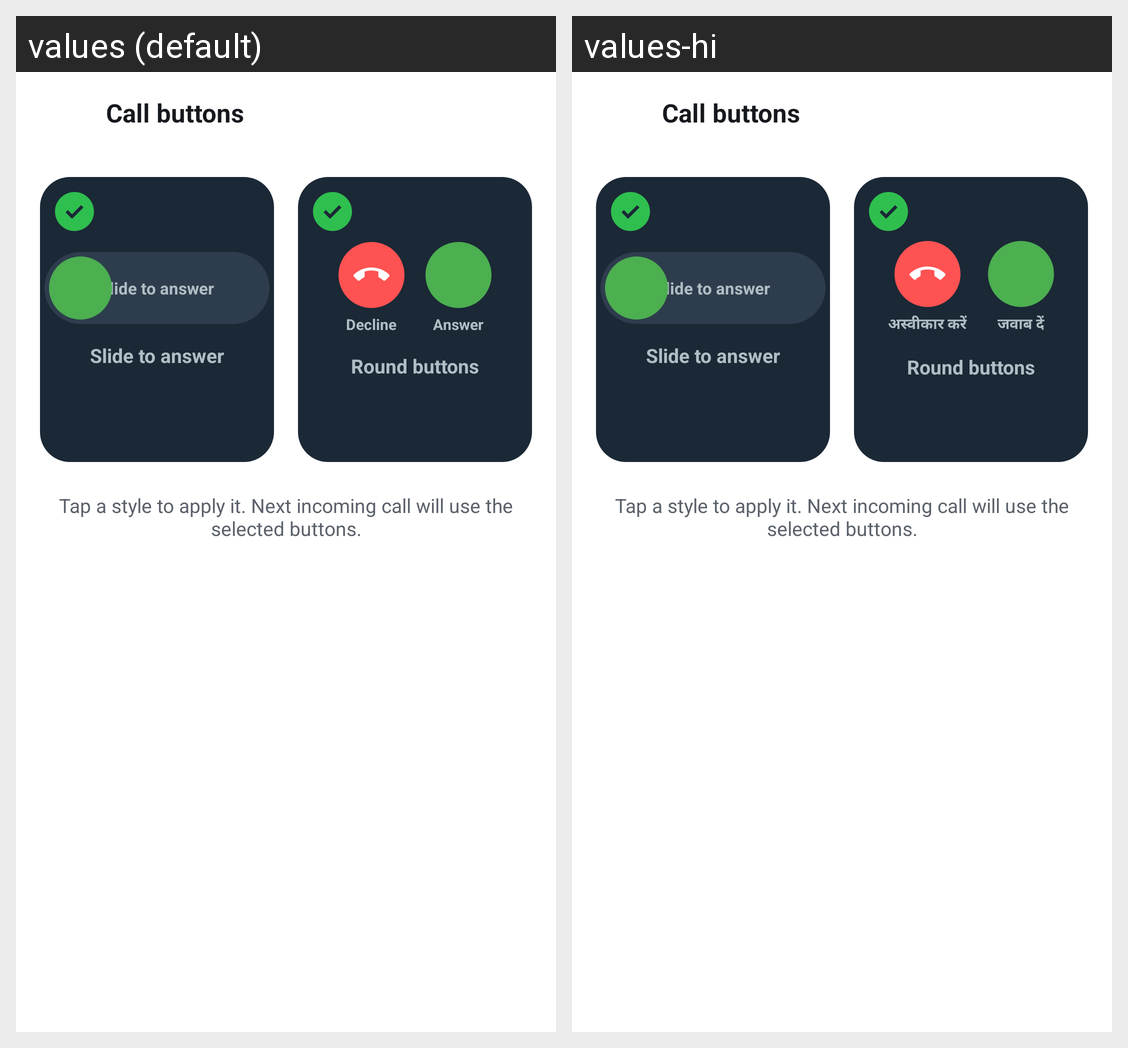

Locale-by-locale string values for the Android screen shown in this grid:
Android screen res/layout/activity_call_buttons.xml rendered under 2 locales, left to right: values (default), values-hi. Device: Nexus 5 (rendered at 1080×1920; each locale shown at half size, 540×960, under a caption strip naming it); theme AppTheme.
Strings drawn on this screen, with the default value and each locale's value (text and hints the layout hard-codes, and strings that could not be matched under every locale, appear in the picture but are not listed):

call_buttons
  values: Call buttons
  values-hi: Call buttons  [not translated; the default value is used]

slide_to_answer
  values: slide to answer
  values-hi: slide to answer  [not translated; the default value is used]

action_answer
  values: Answer
  values-hi: जवाब दें

style_slide
  values: Slide to answer
  values-hi: Slide to answer  [not translated; the default value is used]

action_decline
  values: Decline
  values-hi: अस्वीकार करें

style_round
  values: Round buttons
  values-hi: Round buttons  [not translated; the default value is used]

call_buttons_hint
  values: Tap a style to apply it. Next incoming call will use the selected buttons.
  values-hi: Tap a style to apply it. Next incoming call will use the selected buttons.  [not translated; the default value is used]
